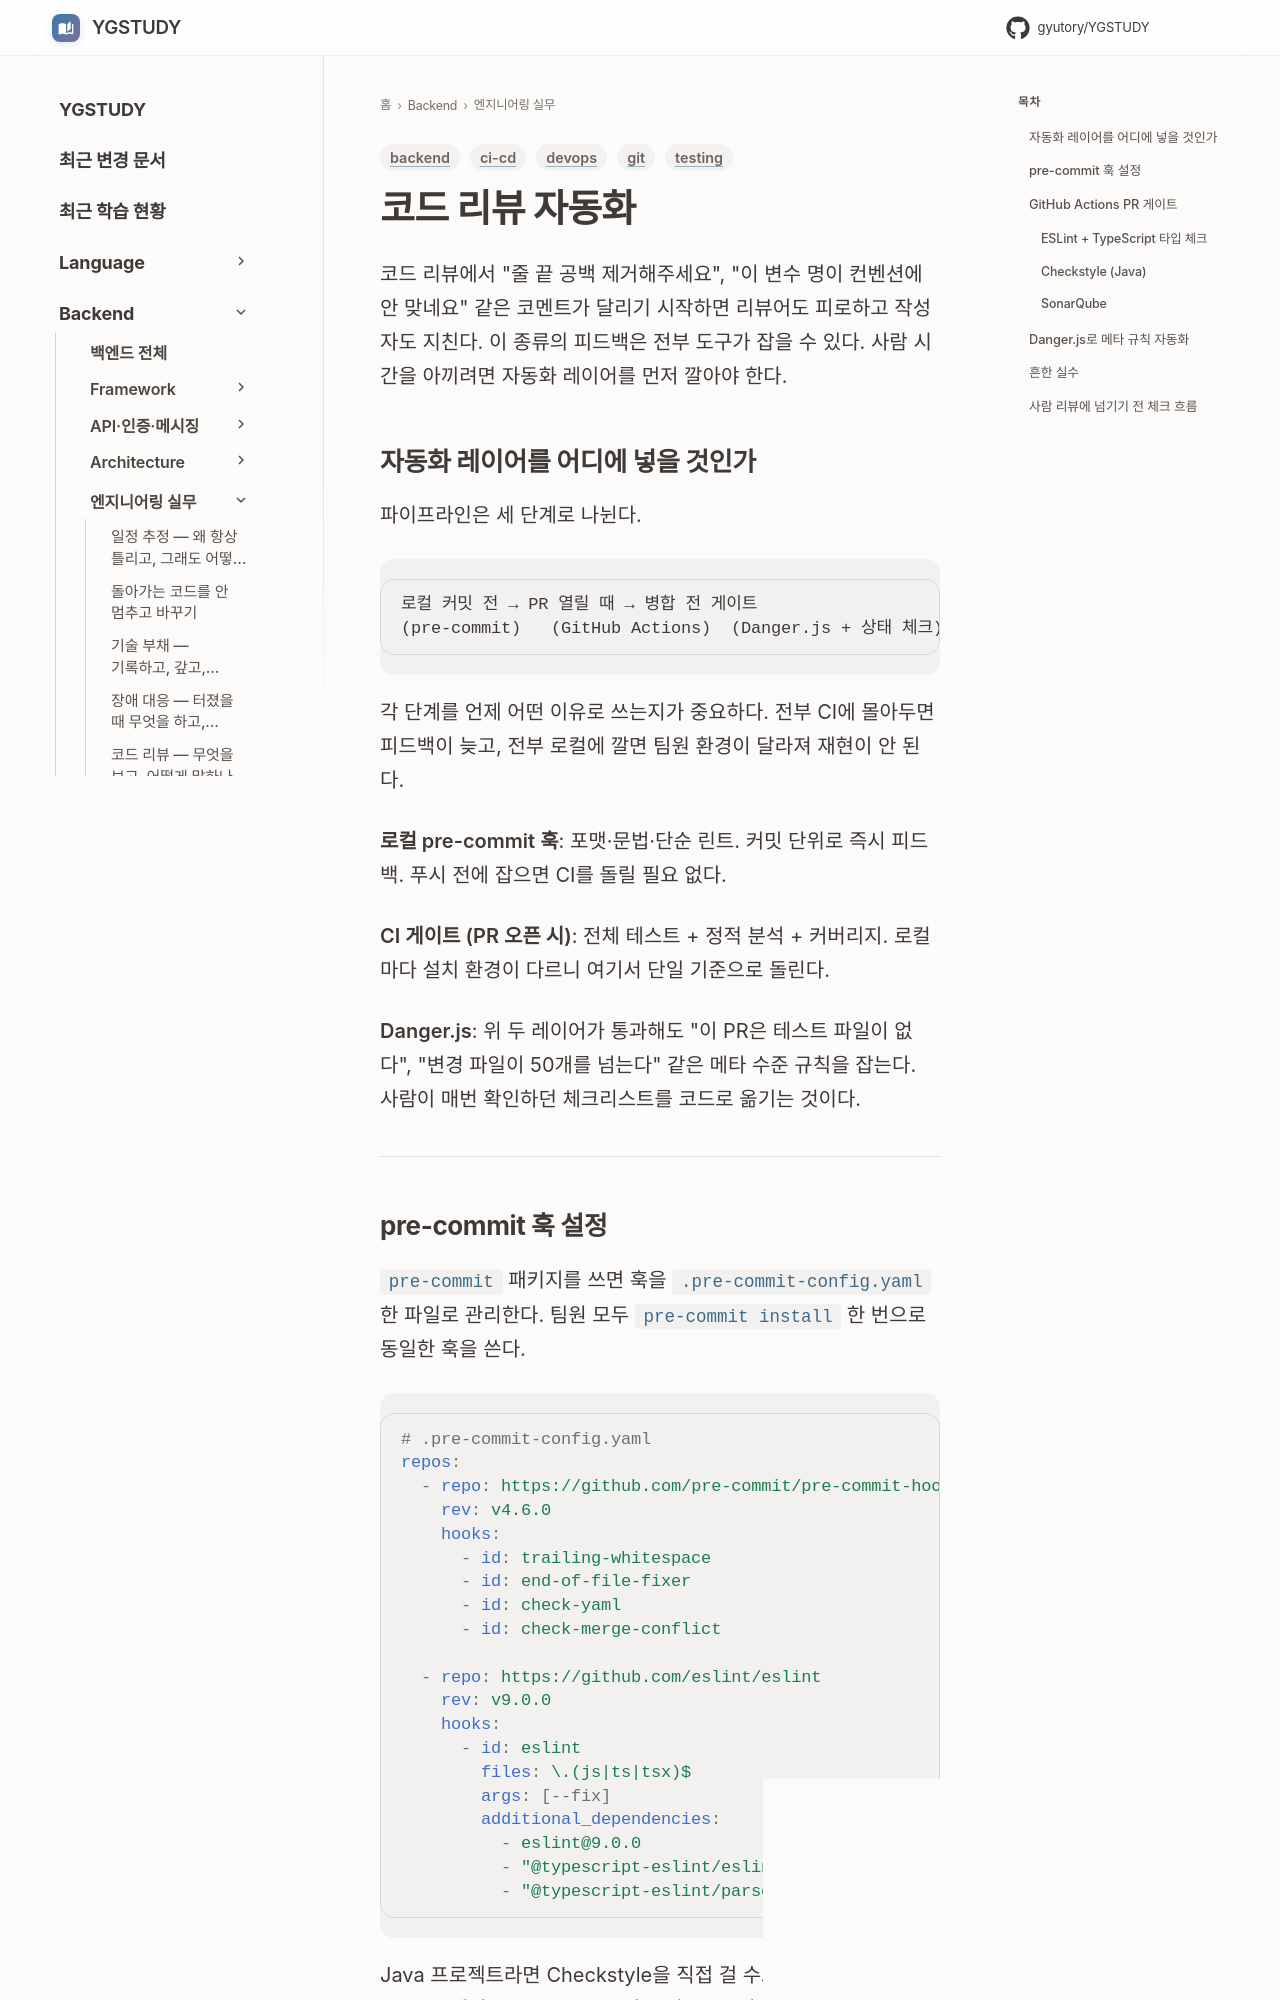

repository: GYUTORY/YGSTUDY · page: Engineering/코드_리뷰_자동화/index.html · generator: mkdocs

---
title: 코드 리뷰 자동화 — 도구가 볼 것과 사람이 볼 것의 분리
tags: [git, ci-cd, backend, testing, devops]
updated: 2026-09-08
---

# 코드 리뷰 자동화

코드 리뷰에서 "줄 끝 공백 제거해주세요", "이 변수 명이 컨벤션에 안 맞네요" 같은 코멘트가 달리기 시작하면 리뷰어도 피로하고 작성자도 지친다. 이 종류의 피드백은 전부 도구가 잡을 수 있다. 사람 시간을 아끼려면 자동화 레이어를 먼저 깔아야 한다.

## 자동화 레이어를 어디에 넣을 것인가

파이프라인은 세 단계로 나뉜다.

```
로컬 커밋 전 → PR 열릴 때 → 병합 전 게이트
(pre-commit)   (GitHub Actions)  (Danger.js + 상태 체크)
```

각 단계를 언제 어떤 이유로 쓰는지가 중요하다. 전부 CI에 몰아두면 피드백이 늦고, 전부 로컬에 깔면 팀원 환경이 달라져 재현이 안 된다.

**로컬 pre-commit 훅**: 포맷·문법·단순 린트. 커밋 단위로 즉시 피드백. 푸시 전에 잡으면 CI를 돌릴 필요 없다.

**CI 게이트 (PR 오픈 시)**: 전체 테스트 + 정적 분석 + 커버리지. 로컬마다 설치 환경이 다르니 여기서 단일 기준으로 돌린다.

**Danger.js**: 위 두 레이어가 통과해도 "이 PR은 테스트 파일이 없다", "변경 파일이 50개를 넘는다" 같은 메타 수준 규칙을 잡는다. 사람이 매번 확인하던 체크리스트를 코드로 옮기는 것이다.

---
